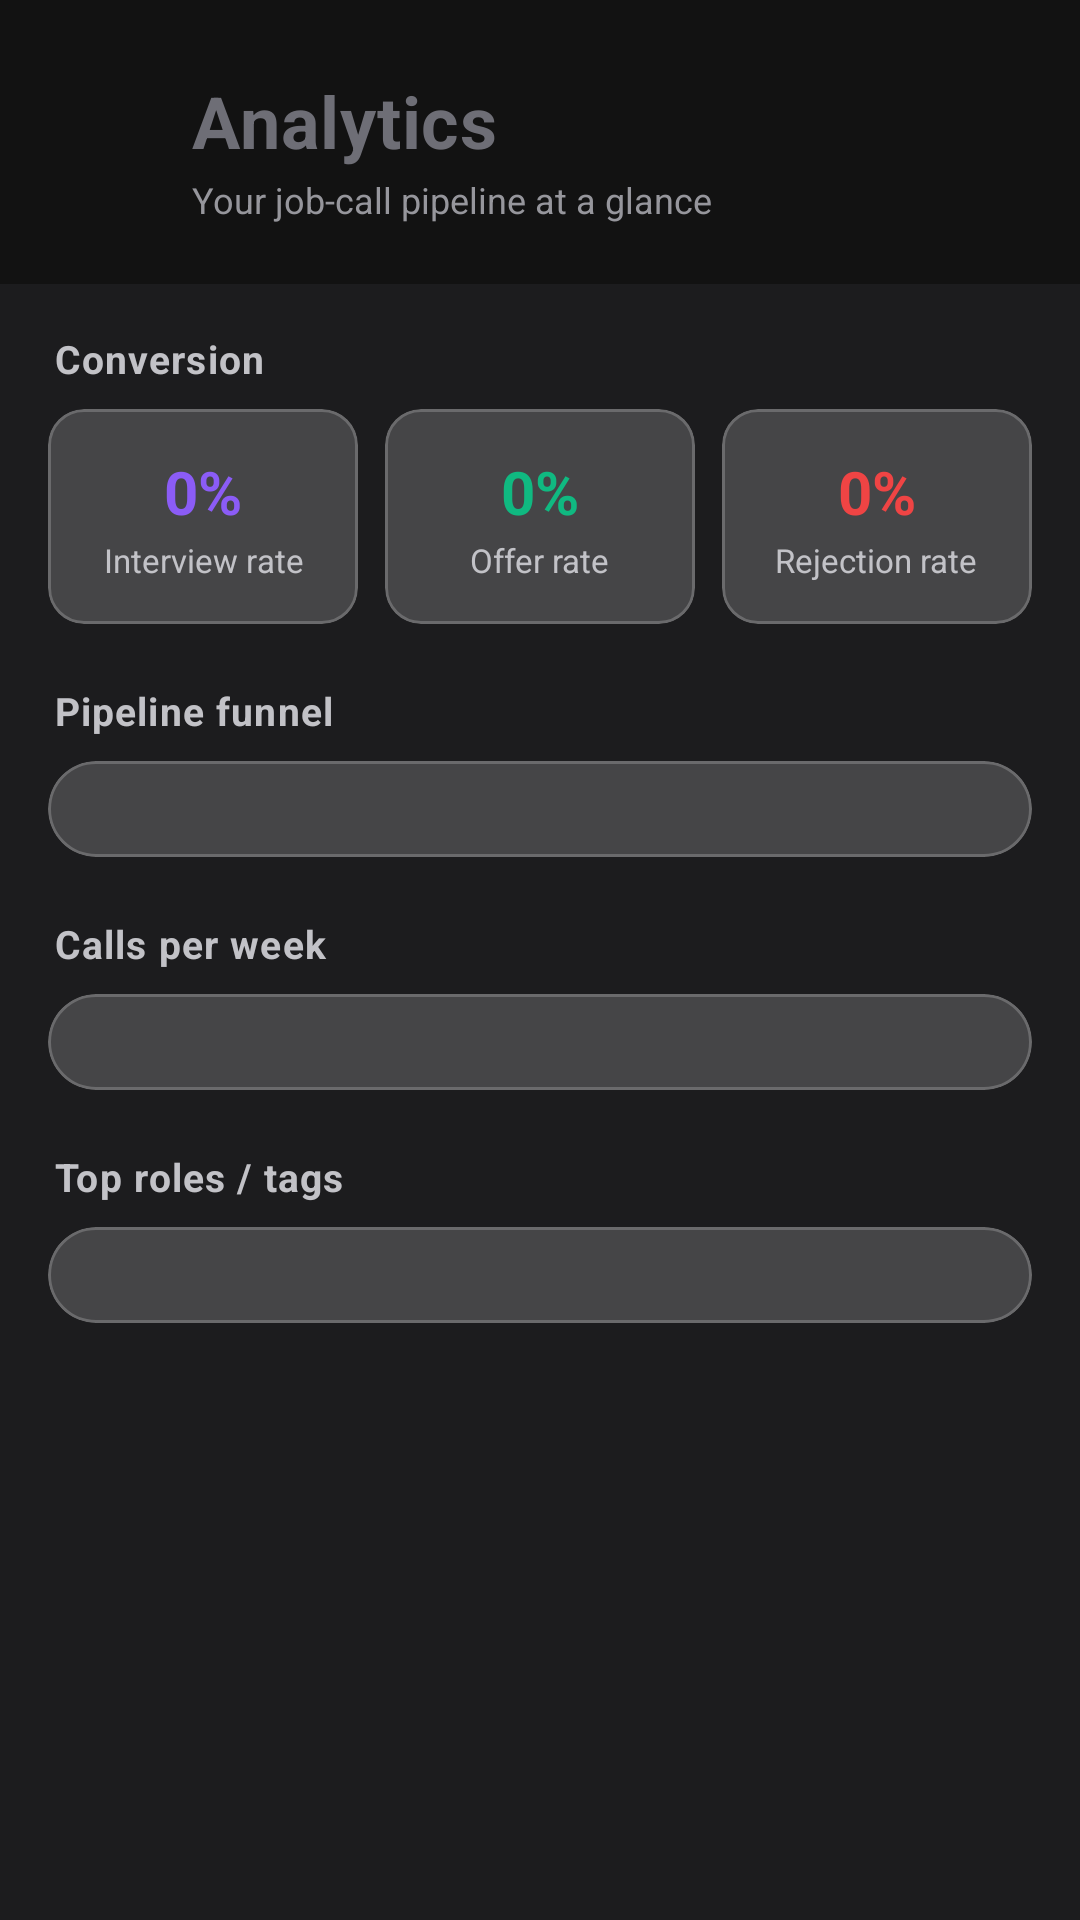

Here is an Android app screen rendered from its layout file. Give the layout XML and the strings, colors and styles it references.
<!-- AndroidManifest.xml: application theme Theme.CallSaver -->
<!-- res/layout/activity_analytics.xml -->
<?xml version="1.0" encoding="utf-8"?>
<RelativeLayout xmlns:android="http://schemas.android.com/apk/res/android"
    xmlns:app="http://schemas.android.com/apk/res-auto"
    android:layout_width="match_parent"
    android:layout_height="match_parent"
    android:background="@color/bg_light">

    
    <LinearLayout
        android:id="@+id/header_layout"
        android:layout_width="match_parent"
        android:layout_height="wrap_content"
        android:orientation="horizontal"
        android:gravity="center_vertical"
        android:background="@color/primary_dark"
        android:paddingHorizontal="16dp"
        android:paddingTop="24dp"
        android:paddingBottom="20dp">

        <ImageView
            android:id="@+id/btn_back"
            android:layout_width="40dp"
            android:layout_height="40dp"
            android:padding="8dp"
            android:src="@drawable/ic_back"
            app:tint="@color/white_constant"
            android:background="?android:attr/selectableItemBackgroundBorderless"
            android:contentDescription="Back"
            android:layout_marginEnd="8dp" />

        <LinearLayout
            android:layout_width="0dp"
            android:layout_height="wrap_content"
            android:layout_weight="1"
            android:orientation="vertical">

            <TextView
                android:layout_width="wrap_content"
                android:layout_height="wrap_content"
                android:text="Analytics"
                android:textColor="@color/accent_indigo"
                android:textSize="24sp"
                android:textStyle="bold"
                android:letterSpacing="0.01" />

            <TextView
                android:layout_width="match_parent"
                android:layout_height="wrap_content"
                android:layout_marginTop="2dp"
                android:text="Your job-call pipeline at a glance"
                android:textColor="@color/text_muted"
                android:textSize="12sp" />
        </LinearLayout>
    </LinearLayout>

    <ScrollView
        android:layout_width="match_parent"
        android:layout_height="match_parent"
        android:layout_below="@id/header_layout"
        android:fillViewport="true">

        <LinearLayout
            android:layout_width="match_parent"
            android:layout_height="wrap_content"
            android:orientation="vertical"
            android:padding="16dp">

            
            <TextView
                android:id="@+id/tv_empty"
                android:layout_width="match_parent"
                android:layout_height="wrap_content"
                android:text="No job calls logged yet. Add some calls to see your analytics here."
                android:textColor="@color/text_secondary"
                android:textSize="14sp"
                android:gravity="center"
                android:paddingVertical="48dp"
                android:lineSpacingMultiplier="1.2"
                android:visibility="gone" />

            <LinearLayout
                android:id="@+id/layout_content"
                android:layout_width="match_parent"
                android:layout_height="wrap_content"
                android:orientation="vertical">

            
            <TextView style="@style/AnalyticsSectionTitle" android:text="Conversion" />

            <LinearLayout
                android:id="@+id/layout_conversion"
                android:layout_width="match_parent"
                android:layout_height="wrap_content"
                android:orientation="horizontal"
                android:baselineAligned="false"
                android:layout_marginBottom="20dp">

                <com.google.android.material.card.MaterialCardView
                    style="@style/AnalyticsMetricCard"
                    android:layout_marginEnd="6dp">
                    <LinearLayout style="@style/AnalyticsMetricInner">
                        <TextView android:id="@+id/tv_interview_rate" style="@style/AnalyticsMetricValue" android:textColor="@color/status_purple" android:text="0%" />
                        <TextView style="@style/AnalyticsMetricLabel" android:text="Interview rate" />
                    </LinearLayout>
                </com.google.android.material.card.MaterialCardView>

                <com.google.android.material.card.MaterialCardView
                    style="@style/AnalyticsMetricCard"
                    android:layout_marginHorizontal="3dp">
                    <LinearLayout style="@style/AnalyticsMetricInner">
                        <TextView android:id="@+id/tv_offer_rate" style="@style/AnalyticsMetricValue" android:textColor="@color/status_green" android:text="0%" />
                        <TextView style="@style/AnalyticsMetricLabel" android:text="Offer rate" />
                    </LinearLayout>
                </com.google.android.material.card.MaterialCardView>

                <com.google.android.material.card.MaterialCardView
                    style="@style/AnalyticsMetricCard"
                    android:layout_marginStart="6dp">
                    <LinearLayout style="@style/AnalyticsMetricInner">
                        <TextView android:id="@+id/tv_reject_rate" style="@style/AnalyticsMetricValue" android:textColor="@color/status_error" android:text="0%" />
                        <TextView style="@style/AnalyticsMetricLabel" android:text="Rejection rate" />
                    </LinearLayout>
                </com.google.android.material.card.MaterialCardView>
            </LinearLayout>

            
            <TextView style="@style/AnalyticsSectionTitle" android:text="Pipeline funnel" />

            <com.google.android.material.card.MaterialCardView style="@style/AnalyticsCard">
                <LinearLayout
                    android:id="@+id/container_funnel"
                    android:layout_width="match_parent"
                    android:layout_height="wrap_content"
                    android:orientation="vertical"
                    android:padding="16dp" />
            </com.google.android.material.card.MaterialCardView>

            
            <TextView style="@style/AnalyticsSectionTitle" android:text="Calls per week" />

            <com.google.android.material.card.MaterialCardView style="@style/AnalyticsCard">
                <LinearLayout
                    android:id="@+id/container_weekly"
                    android:layout_width="match_parent"
                    android:layout_height="wrap_content"
                    android:orientation="vertical"
                    android:padding="16dp" />
            </com.google.android.material.card.MaterialCardView>

            
            <TextView style="@style/AnalyticsSectionTitle" android:text="Top roles / tags" />

            <com.google.android.material.card.MaterialCardView
                style="@style/AnalyticsCard"
                android:layout_marginBottom="24dp">
                <LinearLayout
                    android:id="@+id/container_tags"
                    android:layout_width="match_parent"
                    android:layout_height="wrap_content"
                    android:orientation="vertical"
                    android:padding="16dp" />
            </com.google.android.material.card.MaterialCardView>

            </LinearLayout>

        </LinearLayout>
    </ScrollView>
</RelativeLayout>
<!-- resources referenced by this layout -->
<resources>
  <color name="accent_indigo">#6E6E76</color>
  <color name="bg_light">#1C1C1E</color>
  <color name="primary_dark">#121212</color>
  <color name="status_error">#EF4444</color>
  <color name="status_green">#10B981</color>
  <color name="status_purple">#8B5CF6</color>
  <color name="text_muted">#96969C</color>
  <color name="text_secondary">#C2C2C7</color>
  <color name="white_constant">#FFFFFF</color>
  <style name="AnalyticsCard">
          <item name="android:layout_width">match_parent</item>
          <item name="android:layout_height">wrap_content</item>
          <item name="android:layout_marginBottom">20dp</item>
          <item name="cardCornerRadius">16dp</item>
          <item name="cardElevation">0dp</item>
          <item name="strokeWidth">1dp</item>
          <item name="strokeColor">@color/glass_stroke</item>
          <item name="cardBackgroundColor">@color/glass_fill_strong</item>
      </style>
  <style name="AnalyticsMetricCard">
          <item name="android:layout_width">0dp</item>
          <item name="android:layout_height">wrap_content</item>
          <item name="android:layout_weight">1</item>
          <item name="cardCornerRadius">12dp</item>
          <item name="cardElevation">0dp</item>
          <item name="strokeWidth">1dp</item>
          <item name="strokeColor">@color/glass_stroke</item>
          <item name="cardBackgroundColor">@color/glass_fill_strong</item>
      </style>
  <style name="AnalyticsMetricInner">
          <item name="android:layout_width">match_parent</item>
          <item name="android:layout_height">wrap_content</item>
          <item name="android:orientation">vertical</item>
          <item name="android:gravity">center</item>
          <item name="android:paddingVertical">14dp</item>
          <item name="android:paddingHorizontal">4dp</item>
      </style>
  <style name="AnalyticsMetricLabel">
          <item name="android:layout_width">wrap_content</item>
          <item name="android:layout_height">wrap_content</item>
          <item name="android:textColor">@color/text_secondary</item>
          <item name="android:textSize">11sp</item>
          <item name="android:layout_marginTop">2dp</item>
          <item name="android:gravity">center</item>
      </style>
  <style name="AnalyticsMetricValue">
          <item name="android:layout_width">wrap_content</item>
          <item name="android:layout_height">wrap_content</item>
          <item name="android:textSize">20sp</item>
          <item name="android:textStyle">bold</item>
      </style>
  <style name="AnalyticsSectionTitle">
          <item name="android:layout_width">wrap_content</item>
          <item name="android:layout_height">wrap_content</item>
          <item name="android:textColor">@color/text_secondary</item>
          <item name="android:textSize">13sp</item>
          <item name="android:textStyle">bold</item>
          <item name="android:letterSpacing">0.03</item>
          <item name="android:layout_marginBottom">8dp</item>
          <item name="android:layout_marginStart">2dp</item>
      </style>
  <color name="glass_stroke">#33FFFFFF</color>
  <color name="glass_fill_strong">#2EFFFFFF</color>
  <color name="accent_indigo_dark">#54545B</color>
  <color name="white">#FFFFFF</color>
  <color name="incall_grad_top">#3A3A3D</color>
  <color name="incall_grad_bottom">#0A0A0A</color>
  <color name="incall_grad_mid">#1E1E20</color>
  <style name="AppTextView" parent="@android:style/Widget.TextView">
          <item name="android:hyphenationFrequency">none</item>
          <item name="android:breakStrategy">simple</item>
      </style>
</resources>
